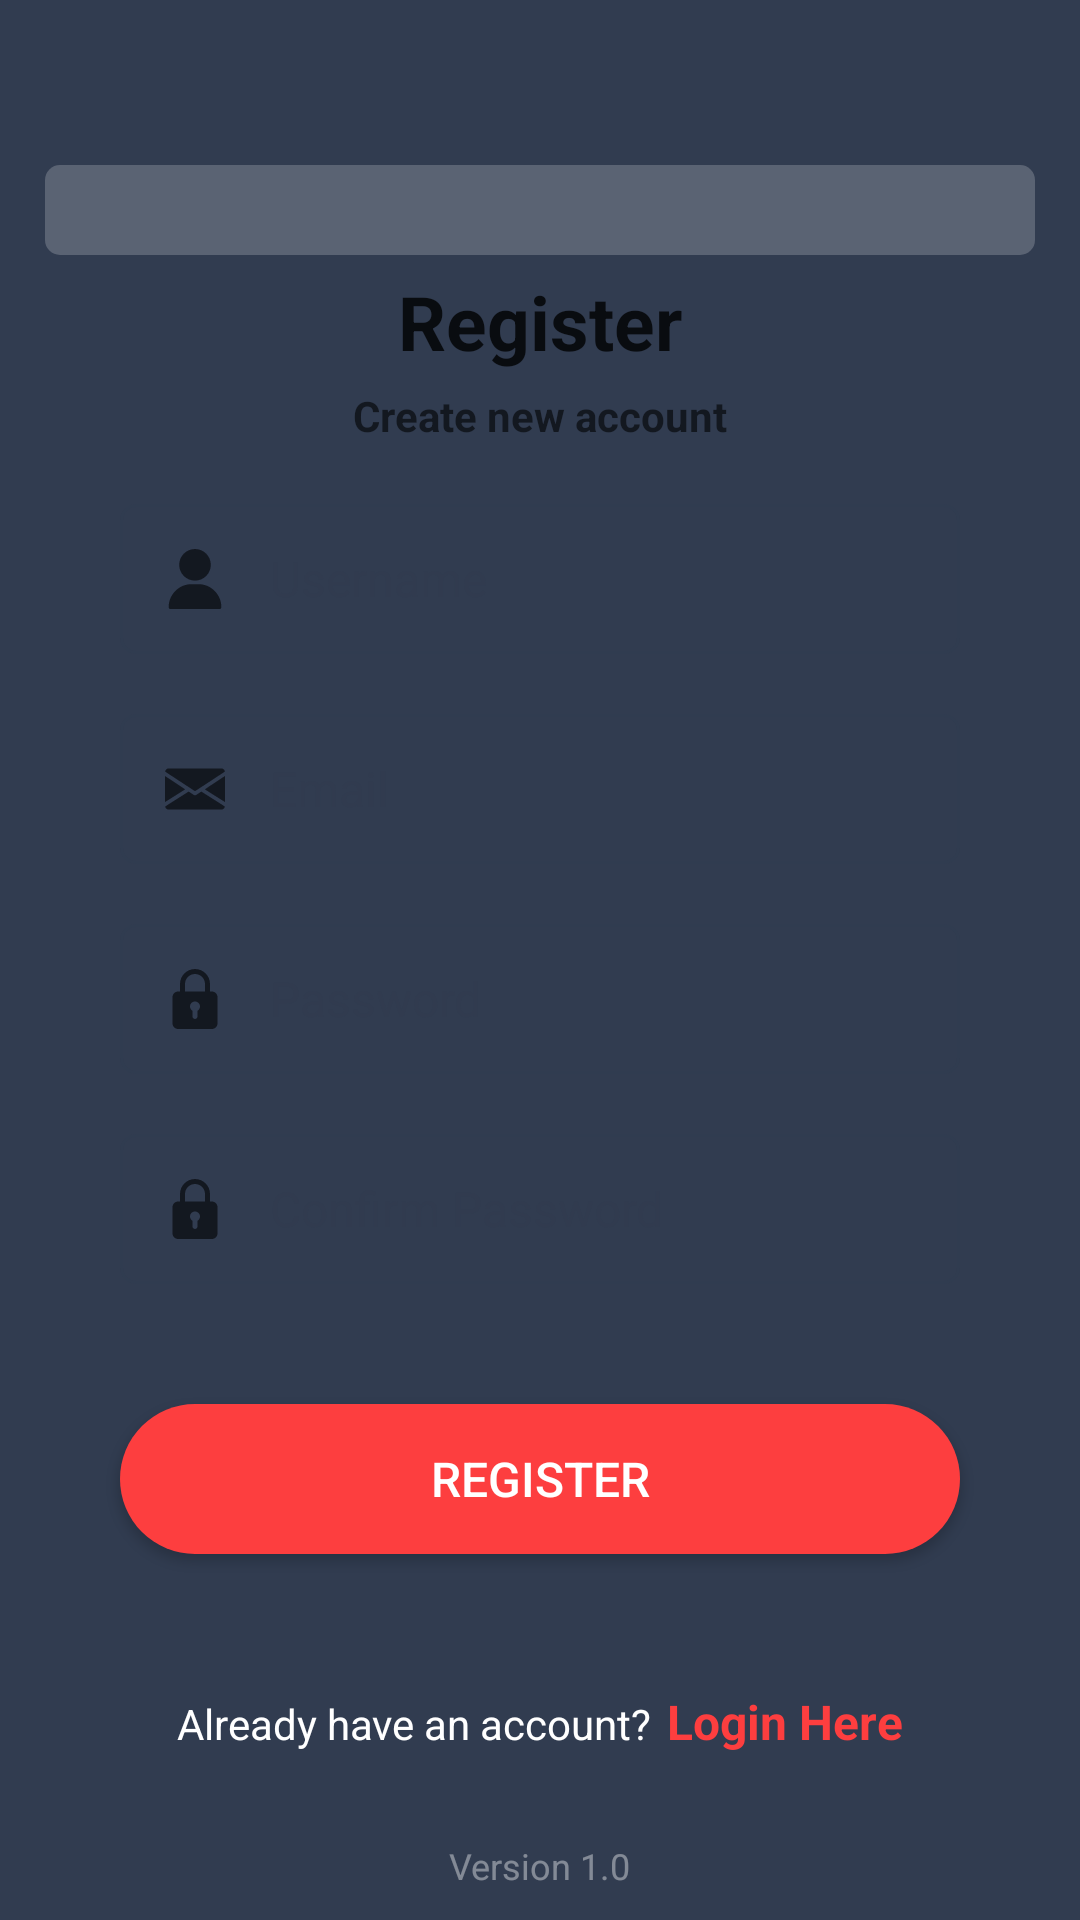

The Android layout XML behind this screen, and the referenced resources:
<!-- AndroidManifest.xml: application theme Theme.PhysicalActivityRecommender -->
<!-- res/layout/activity_register.xml -->
<?xml version="1.0" encoding="utf-8"?>
<RelativeLayout xmlns:android="http://schemas.android.com/apk/res/android"
    xmlns:app="http://schemas.android.com/apk/res-auto"
    xmlns:tools="http://schemas.android.com/tools"
    android:layout_width="match_parent"
    android:layout_height="match_parent"
    android:background="@color/theme_pri"
    tools:context=".Register">

    <LinearLayout
        android:layout_centerInParent="true"
        android:layout_marginStart="15dp"
        android:layout_marginEnd="15dp"
        android:layout_width="match_parent"
        android:layout_height="wrap_content"
        android:orientation="vertical">

        <ImageView
            android:layout_width="match_parent"
            android:layout_height="30dp"
            android:src="@drawable/round_back_white_trans"/>

        <LinearLayout
            android:layout_width="match_parent"
            android:layout_height="wrap_content"
            android:layout_marginTop="-15dp"
            android:background="@drawable/round_back_white5"
            android:padding="10dp"
            android:orientation="vertical">

            <TextView
                android:layout_width="wrap_content"
                android:layout_height="wrap_content"
                android:layout_gravity="center"
                android:layout_marginTop="10dp"
                android:text="Register"
                android:textSize="25sp"
                android:textStyle="bold"
                android:textColor="#CC000000"/>

            <TextView
                android:layout_width="wrap_content"
                android:layout_height="wrap_content"
                android:layout_gravity="center"
                android:layout_marginTop="5dp"
                android:text="Create new account"
                android:textColor="#99000000"
                android:textStyle="bold"/>

            <LinearLayout
                android:layout_width="match_parent"
                android:layout_height="50dp"
                android:orientation="horizontal"
                android:layout_marginTop="20dp"
                android:gravity="center"
                android:layout_marginStart="15dp"
                android:background="@drawable/round_back_light_pri_stroke"
                android:layout_marginEnd="15dp">

                <ImageView
                    android:layout_width="20dp"
                    android:layout_height="wrap_content"
                    android:adjustViewBounds="true"
                    android:layout_marginStart="15dp"
                    android:src="@drawable/user_icon"/>

                <EditText
                    android:layout_width="match_parent"
                    android:layout_height="match_parent"
                    android:paddingStart="15dp"
                    android:paddingEnd="15dp"
                    android:hint="Username"
                    android:background="@android:color/transparent"
                    android:textColorHint="@color/pri_light"
                    android:textSize="16sp"
                    android:maxLines="1"
                    android:inputType="text"
                    android:id="@+id/username"/>
            </LinearLayout>

            <LinearLayout
                android:layout_width="match_parent"
                android:layout_height="50dp"
                android:orientation="horizontal"
                android:layout_marginTop="20dp"
                android:gravity="center"
                android:layout_marginStart="15dp"
                android:background="@drawable/round_back_light_pri_stroke"
                android:layout_marginEnd="15dp">

                <ImageView
                    android:layout_width="20dp"
                    android:layout_height="wrap_content"
                    android:adjustViewBounds="true"
                    android:layout_marginStart="15dp"
                    android:src="@drawable/email_icon"/>

                <EditText
                    android:layout_width="match_parent"
                    android:layout_height="match_parent"
                    android:paddingStart="15dp"
                    android:paddingEnd="15dp"
                    android:hint="Email"
                    android:background="@android:color/transparent"
                    android:textColorHint="@color/pri_light"
                    android:textSize="16sp"
                    android:maxLines="1"
                    android:inputType="textEmailAddress"
                    android:id="@+id/email"/>
            </LinearLayout>

            <LinearLayout
                android:layout_width="match_parent"
                android:layout_height="50dp"
                android:orientation="horizontal"
                android:layout_marginTop="20dp"
                android:gravity="center"
                android:layout_marginStart="15dp"
                android:background="@drawable/round_back_light_pri_stroke"
                android:layout_marginEnd="15dp">

                <ImageView
                    android:layout_width="20dp"
                    android:layout_height="wrap_content"
                    android:adjustViewBounds="true"
                    android:layout_marginStart="15dp"
                    android:src="@drawable/password_icon"/>

                <EditText
                    android:layout_width="match_parent"
                    android:layout_height="match_parent"
                    android:paddingStart="15dp"
                    android:paddingEnd="15dp"
                    android:hint="Password"
                    android:background="@android:color/transparent"
                    android:textColorHint="@color/pri_light"
                    android:textSize="16sp"
                    android:maxLines="1"
                    android:inputType="textPassword"
                    android:id="@+id/password"/>
            </LinearLayout>

            <LinearLayout
                android:layout_width="match_parent"
                android:layout_height="50dp"
                android:orientation="horizontal"
                android:layout_marginTop="20dp"
                android:gravity="center"
                android:layout_marginStart="15dp"
                android:background="@drawable/round_back_light_pri_stroke"
                android:layout_marginEnd="15dp">

                <ImageView
                    android:layout_width="20dp"
                    android:layout_height="wrap_content"
                    android:adjustViewBounds="true"
                    android:layout_marginStart="15dp"
                    android:src="@drawable/password_icon"/>

                <EditText
                    android:layout_width="match_parent"
                    android:layout_height="match_parent"
                    android:paddingStart="15dp"
                    android:paddingEnd="15dp"
                    android:hint="Confirm Password"
                    android:background="@android:color/transparent"
                    android:textColorHint="@color/pri_light"
                    android:textSize="16sp"
                    android:maxLines="1"
                    android:inputType="textPassword"/>
            </LinearLayout>

            <androidx.appcompat.widget.AppCompatButton
                android:layout_width="match_parent"
                android:layout_height="50dp"
                android:background="@drawable/round_back_sec1000"
                android:layout_marginBottom="15dp"
                android:layout_marginTop="40dp"
                android:layout_marginStart="15dp"
                android:layout_marginEnd="15dp"
                android:textColor="#FFFFFF"
                android:textSize="16sp"
                android:text="Register"
                android:id="@+id/registerBtn"/>
        </LinearLayout>

        <LinearLayout
            android:layout_width="wrap_content"
            android:layout_height="wrap_content"
            android:orientation="horizontal"
            android:layout_marginTop="20dp"
            android:layout_gravity="center">

            <TextView
                android:layout_width="wrap_content"
                android:layout_height="wrap_content"
                android:textColor="#FFFFFF"
                android:text="Already have an account?"/>

            <TextView
                android:id="@+id/loginHereBtn"
                android:layout_width="wrap_content"
                android:layout_height="wrap_content"
                android:text="Login Here"
                android:textColor="@color/theme_sec"
                android:textSize="16sp"
                android:textStyle="bold"
                android:layout_marginStart="5dp"/>
        </LinearLayout>
    </LinearLayout>

    <TextView
        android:layout_width="wrap_content"
        android:layout_height="wrap_content"
        android:text="Version 1.0"
        android:textSize="12sp"
        android:layout_alignParentBottom="true"
        android:layout_centerHorizontal="true"
        android:textColor="#66FFFFFF"
        android:layout_marginBottom="10dp"/>
</RelativeLayout>
<!-- resources referenced by this layout -->
<resources>
  <color name="pri_light">#4D313C50</color>
  <color name="theme_pri">#313C50</color>
  <color name="theme_sec">#FD3E3F</color>
  <!-- drawable password_icon (drawable) -->
  <vector android:height="24dp" android:viewportHeight="24"
      android:viewportWidth="24" android:width="24dp" xmlns:android="http://schemas.android.com/apk/res/android">
      <path android:fillColor="#99000000" android:pathData="m18.75,9h-0.75v-3c0,-3.309 -2.691,-6 -6,-6s-6,2.691 -6,6v3h-0.75c-1.24,0 -2.25,1.009 -2.25,2.25v10.5c0,1.241 1.01,2.25 2.25,2.25h13.5c1.24,0 2.25,-1.009 2.25,-2.25v-10.5c0,-1.241 -1.01,-2.25 -2.25,-2.25zM8,6c0,-2.206 1.794,-4 4,-4s4,1.794 4,4v3h-8zM13,16.722v2.278c0,0.552 -0.447,1 -1,1s-1,-0.448 -1,-1v-2.278c-0.595,-0.347 -1,-0.985 -1,-1.722 0,-1.103 0.897,-2 2,-2s2,0.897 2,2c0,0.737 -0.405,1.375 -1,1.722z"/>
  </vector>
  <!-- drawable round_back_light_pri_stroke (drawable) -->
  <?xml version="1.0" encoding="utf-8"?>
  <shape xmlns:android="http://schemas.android.com/apk/res/android"
      android:shape="rectangle">
  
      <solid android:color="@android:color/transparent"/>
      <stroke android:color="@color/pri_light"
          android:width="1dp"/>
      <corners android:radius="5dp"/>
  </shape>
  <!-- drawable round_back_sec1000 (drawable) -->
  <?xml version="1.0" encoding="utf-8"?>
  <shape xmlns:android="http://schemas.android.com/apk/res/android"
      android:shape="rectangle">
  
      <solid android:color="@color/theme_sec"/>
      <corners android:radius="1000dp"/>
  </shape>
  <!-- drawable round_back_white_trans (drawable) -->
  <?xml version="1.0" encoding="utf-8"?>
  <shape xmlns:android="http://schemas.android.com/apk/res/android"
      android:shape="rectangle">
  
      <solid android:color="#33FFFFFF"/>
      <corners android:radius="5dp"/>
  
  </shape>
  <!-- drawable user_icon (drawable) -->
  <vector android:height="24dp" android:viewportHeight="512"
      android:viewportWidth="512" android:width="24dp" xmlns:android="http://schemas.android.com/apk/res/android">
      <path android:fillColor="#99000000" android:pathData="M256,0c-74.439,0 -135,60.561 -135,135s60.561,135 135,135s135,-60.561 135,-135S330.439,0 256,0z"/>
      <path android:fillColor="#99000000" android:pathData="M423.966,358.195C387.006,320.667 338.009,300 286,300h-60c-52.008,0 -101.006,20.667 -137.966,58.195C51.255,395.539 31,444.833 31,497c0,8.284 6.716,15 15,15h420c8.284,0 15,-6.716 15,-15C481,444.833 460.745,395.539 423.966,358.195z"/>
  </vector>
  <style name="Theme.PhysicalActivityRecommender" parent="Theme.MaterialComponents.DayNight.DarkActionBar">
          
          <item name="colorPrimary">@color/purple_500</item>
          <item name="colorPrimaryVariant">@color/purple_700</item>
          <item name="colorOnPrimary">@color/white</item>
          
          <item name="colorSecondary">@color/teal_200</item>
          <item name="colorSecondaryVariant">@color/teal_700</item>
          <item name="colorOnSecondary">@color/black</item>
          
          <item name="android:statusBarColor" tools:targetApi="l">?attr/colorPrimaryVariant</item>
          
      </style>
  <color name="purple_500">#FF6200EE</color>
  <color name="purple_700">#FF3700B3</color>
  <color name="white">#FFFFFFFF</color>
  <color name="teal_200">#FF03DAC5</color>
  <color name="teal_700">#FF018786</color>
  <color name="black">#FF000000</color>
</resources>
